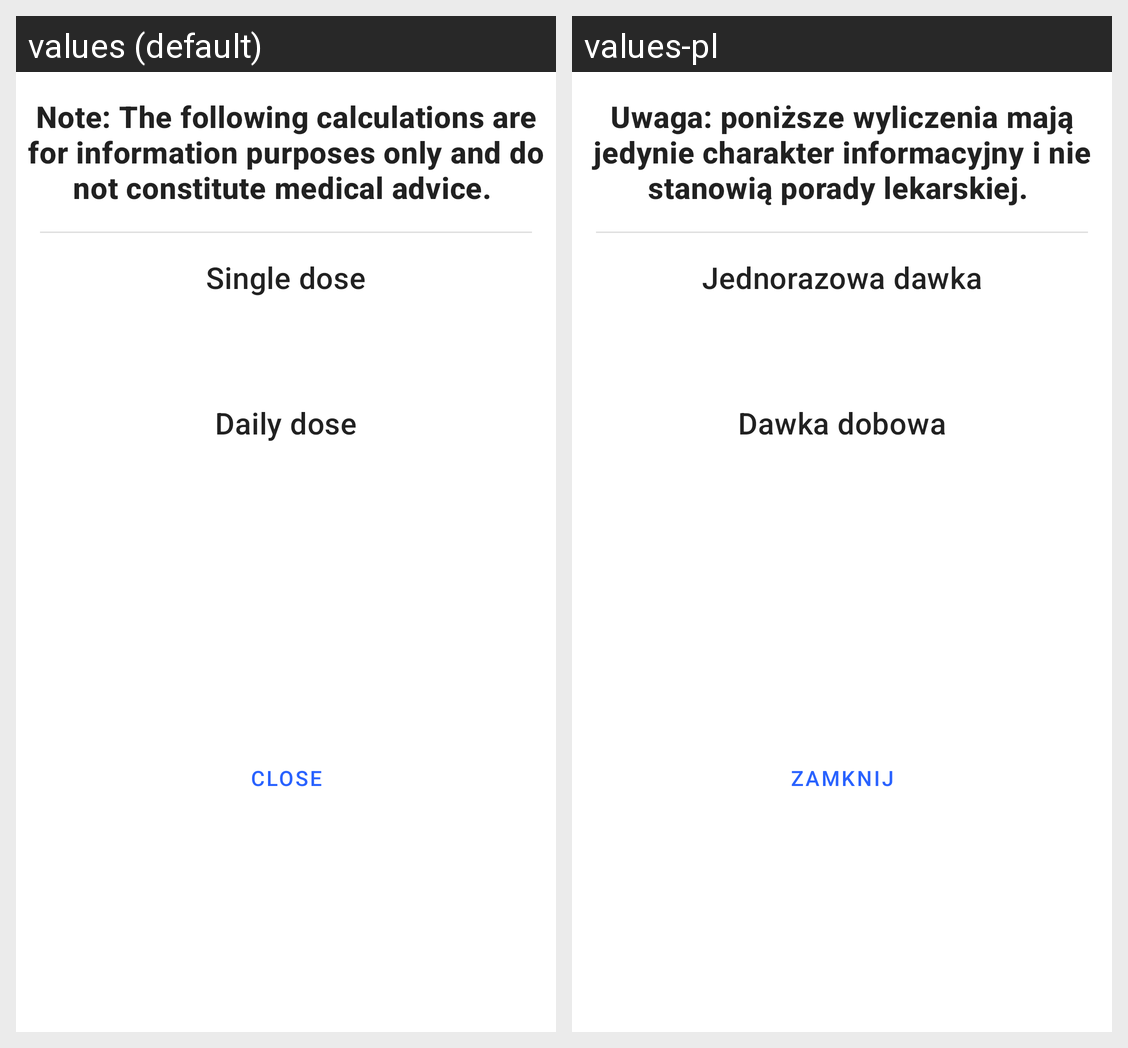

The Android screen above is rendered under two locales of the same app. Produce the string resources it draws, with the default and per-locale values.
Android screen res/layout/fragment_result_bottom_sheet.xml rendered under 2 locales, left to right: values (default), values-pl. Device: Nexus 5 (rendered at 1080×1920; each locale shown at half size, 540×960, under a caption strip naming it); theme DoseCalcTheme.NoActionBar.
Strings drawn on this screen, with the default value and each locale's value (text and hints the layout hard-codes, and strings that could not be matched under every locale, appear in the picture but are not listed):

single_dose
  values: Single dose
  values-pl: Jednorazowa dawka

daily_dose
  values: Daily dose
  values-pl: Dawka dobowa

close
  values: Close
  values-pl: Zamknij
